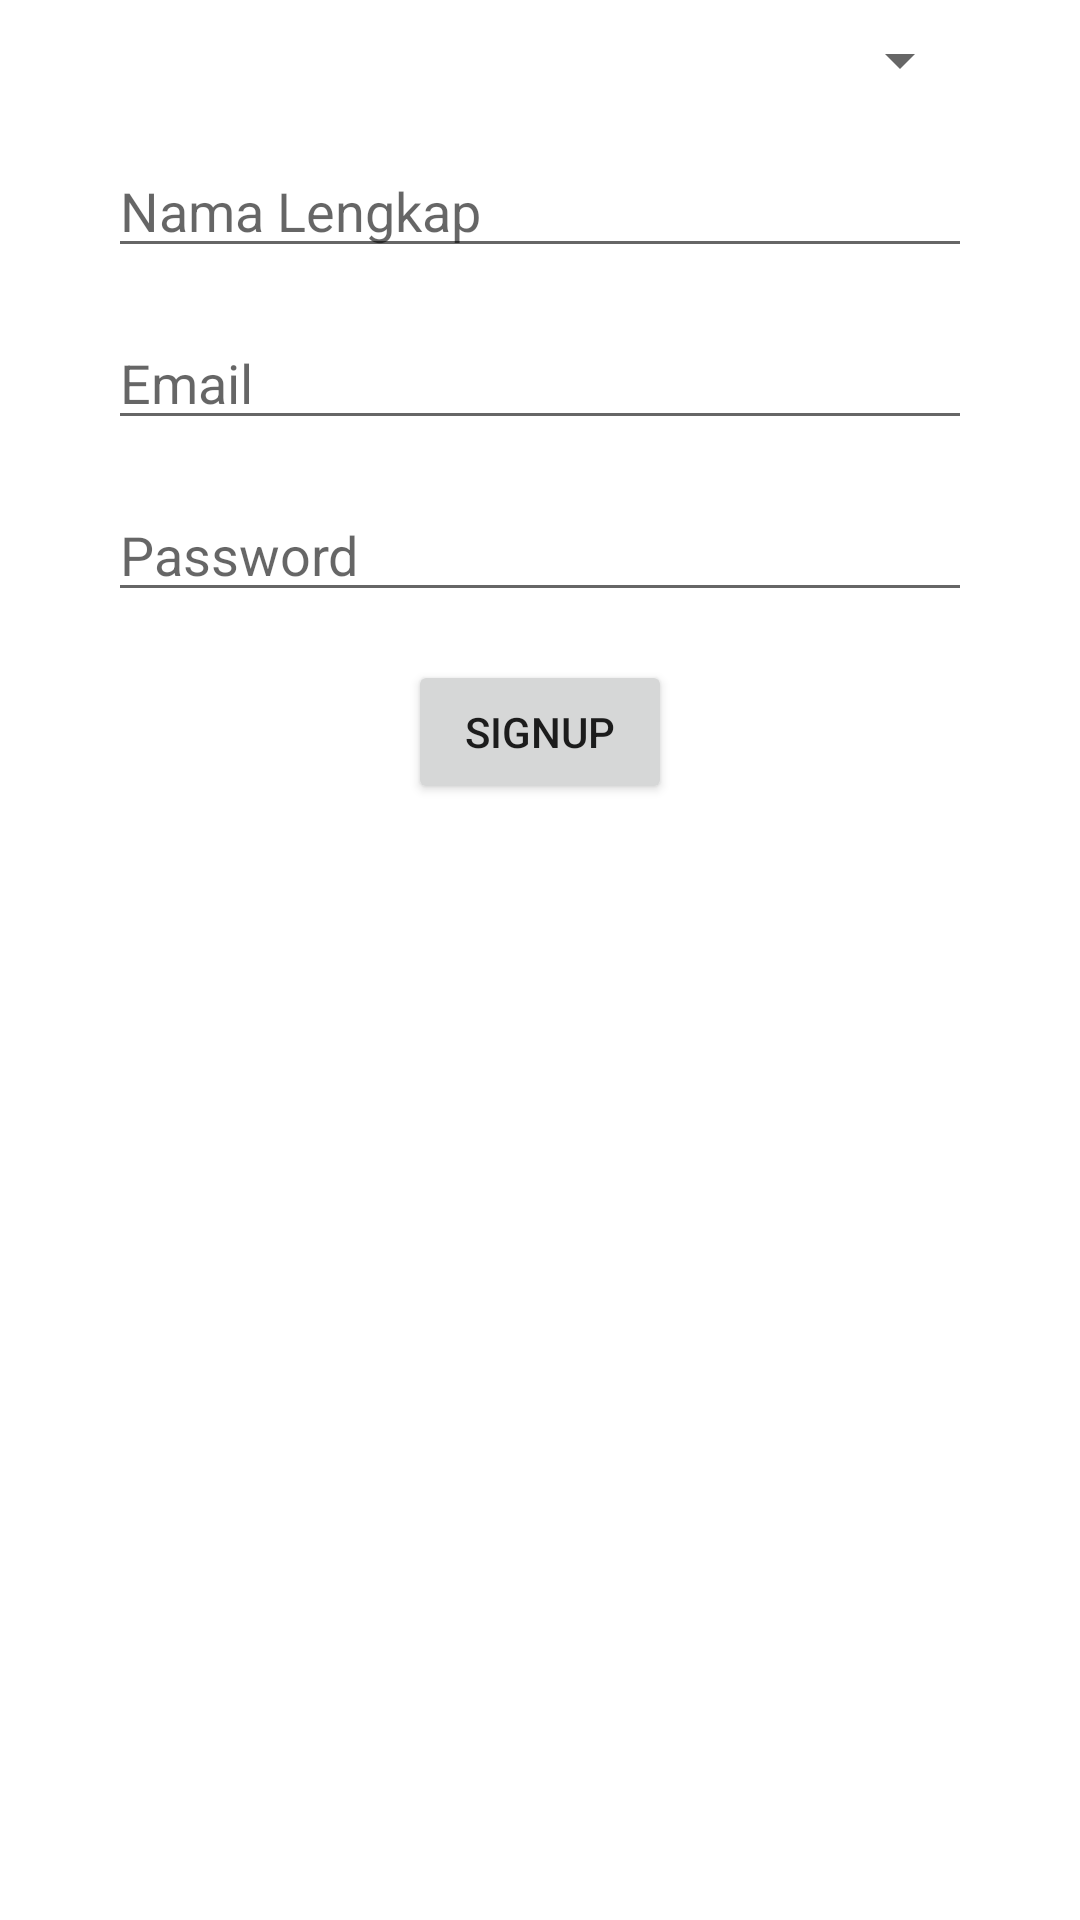

Layout XML and referenced resources for this Android screen:
<!-- AndroidManifest.xml: application theme Theme.SQRStaycation -->
<!-- res/layout/activity_register.xml -->
<?xml version="1.0" encoding="utf-8"?>
<RelativeLayout xmlns:android="http://schemas.android.com/apk/res/android"
    android:layout_width="match_parent"
    android:layout_height="match_parent"
    >
    <Spinner
        android:id="@+id/spinner"
        android:layout_width="match_parent"
        android:layout_height="wrap_content"
        android:layout_marginHorizontal="36dp"
        android:layout_marginVertical="8dp"/>
    <EditText
        android:id="@+id/nama"
        android:layout_width="match_parent"
        android:layout_height="wrap_content"
        android:hint="Nama Lengkap"
        android:layout_below="@+id/spinner"
        android:layout_marginHorizontal="36dp"
        android:layout_marginVertical="8dp"/>
    <EditText
        android:id="@+id/email"
        android:layout_width="match_parent"
        android:layout_height="wrap_content"
        android:hint="Email"
        android:layout_marginHorizontal="36dp"
        android:layout_marginVertical="8dp"
        android:inputType="textEmailAddress"
        android:layout_below="@id/nama"/>
    <EditText
        android:id="@+id/password"
        android:layout_width="match_parent"
        android:layout_height="wrap_content"
        android:hint="Password"
        android:layout_below="@+id/email"
        android:layout_marginHorizontal="36dp"
        android:layout_marginVertical="8dp"
        android:inputType="textPassword"/>
    <Button
        android:id="@+id/daftar"
        android:layout_width="wrap_content"
        android:layout_height="wrap_content"
        android:text="SignUp"
        android:layout_below="@id/password"
        android:layout_marginHorizontal="36dp"
        android:layout_marginVertical="8dp"
        android:layout_centerHorizontal="true"/>

</RelativeLayout>
<!-- resources referenced by this layout -->
<resources>
  <style name="Theme.SQRStaycation" parent="Theme.MaterialComponents.DayNight.DarkActionBar">
          
          <item name="colorPrimary">@color/purple_500</item>
          <item name="colorPrimaryVariant">@color/purple_700</item>
          <item name="colorOnPrimary">@color/white</item>
          
          <item name="colorSecondary">@color/teal_200</item>
          <item name="colorSecondaryVariant">@color/teal_700</item>
          <item name="colorOnSecondary">@color/black</item>
          
          <item name="android:statusBarColor">?attr/colorPrimaryVariant</item>
          
      </style>
  <!-- not gathered from this repository: default colours our renderer supplied (Android Studio template values) -->
  <color name="purple_500">#FF6200EE</color>
  <color name="purple_700">#FF3700B3</color>
  <color name="teal_200">#FF03DAC5</color>
  <color name="teal_700">#FF018786</color>
  <color name="black">#FF000000</color>
  <color name="white">#FFFFFFFF</color>
</resources>
